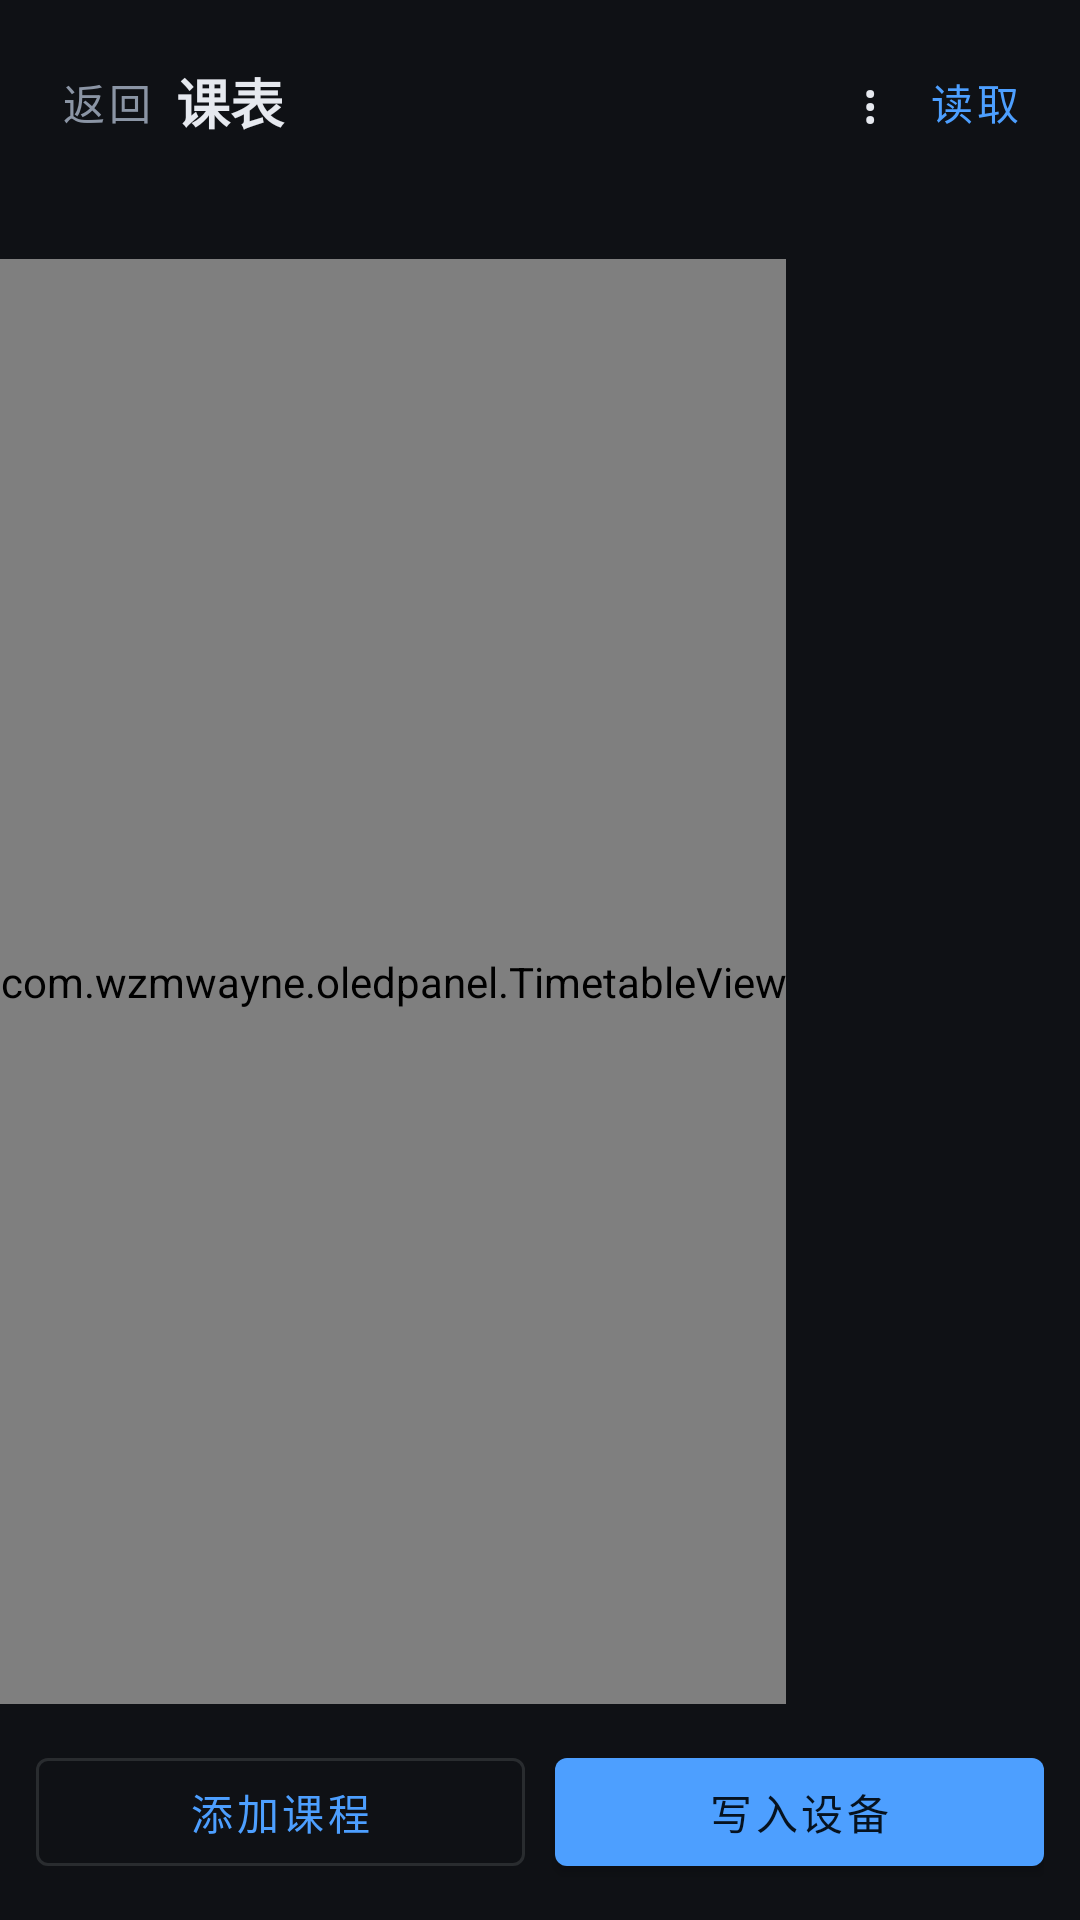

This screen was rendered from an Android layout file. Write that file and the resources it references.
<!-- AndroidManifest.xml: application theme Theme.OLEDPanel -->
<!-- res/layout/activity_timetable.xml -->
<?xml version="1.0" encoding="utf-8"?>
<LinearLayout xmlns:android="http://schemas.android.com/apk/res/android"
    xmlns:app="http://schemas.android.com/apk/res-auto"
    android:layout_width="match_parent"
    android:layout_height="match_parent"
    android:background="@color/bg"
    android:orientation="vertical">

    <LinearLayout
        android:layout_width="match_parent"
        android:layout_height="wrap_content"
        android:gravity="center_vertical"
        android:orientation="horizontal"
        android:paddingStart="12dp"
        android:paddingTop="10dp"
        android:paddingEnd="12dp"
        android:paddingBottom="6dp">

        <com.google.android.material.button.MaterialButton
            android:id="@+id/btnTtBack"
            style="@style/Widget.MaterialComponents.Button.TextButton"
            android:layout_width="wrap_content"
            android:layout_height="wrap_content"
            android:minWidth="0dp"
            android:text="返回"
            android:textAllCaps="false"
            android:textColor="@color/dim" />

        <TextView
            android:layout_width="0dp"
            android:layout_height="wrap_content"
            android:layout_weight="1"
            android:text="课表"
            android:textColor="@color/fg"
            android:textSize="18sp"
            android:textStyle="bold" />

        <com.google.android.material.button.MaterialButton
            android:id="@+id/btnTtMenu"
            style="@style/Widget.MaterialComponents.Button.TextButton"
            android:layout_width="wrap_content"
            android:layout_height="wrap_content"
            android:minWidth="0dp"
            android:text="⋮"
            android:textAllCaps="false"
            android:textColor="@color/fg"
            android:textSize="18sp" />

        <com.google.android.material.button.MaterialButton
            android:id="@+id/btnTtReload"
            style="@style/Widget.MaterialComponents.Button.TextButton"
            android:layout_width="wrap_content"
            android:layout_height="wrap_content"
            android:minWidth="0dp"
            android:text="读取"
            android:textAllCaps="false"
            android:textColor="@color/accent" />
    </LinearLayout>

    <TextView
        android:id="@+id/tvTtStatus"
        android:layout_width="match_parent"
        android:layout_height="wrap_content"
        android:paddingStart="16dp"
        android:paddingEnd="16dp"
        android:paddingBottom="6dp"
        android:textColor="@color/dim"
        android:textSize="12sp" />

    <HorizontalScrollView
        android:layout_width="match_parent"
        android:layout_height="0dp"
        android:layout_weight="1"
        android:fillViewport="true">

        <ScrollView
            android:layout_width="wrap_content"
            android:layout_height="match_parent"
            android:fillViewport="true">

            <com.wzmwayne.oledpanel.TimetableView
                android:id="@+id/timetable"
                android:layout_width="wrap_content"
                android:layout_height="wrap_content" />
        </ScrollView>
    </HorizontalScrollView>

    <LinearLayout
        android:layout_width="match_parent"
        android:layout_height="wrap_content"
        android:orientation="horizontal"
        android:padding="12dp">

        <com.google.android.material.button.MaterialButton
            android:id="@+id/btnTtAdd"
            style="@style/Widget.MaterialComponents.Button.OutlinedButton"
            android:layout_width="0dp"
            android:layout_height="wrap_content"
            android:layout_weight="1"
            android:text="添加课程"
            android:textAllCaps="false" />

        <com.google.android.material.button.MaterialButton
            android:id="@+id/btnTtSave"
            android:layout_width="0dp"
            android:layout_height="wrap_content"
            android:layout_marginStart="10dp"
            android:layout_weight="1"
            android:text="写入设备"
            android:textAllCaps="false" />
    </LinearLayout>
</LinearLayout>
<!-- resources referenced by this layout -->
<resources>
  <color name="accent">#4D9FFF</color>
  <color name="bg">#0F1115</color>
  <color name="dim">#8B95A5</color>
  <color name="fg">#E6E9EF</color>
  <style name="Theme.OLEDPanel" parent="Theme.MaterialComponents.NoActionBar">
          <item name="colorPrimary">@color/accent</item>
          <item name="colorPrimaryVariant">@color/accent</item>
          <item name="colorOnPrimary">#06121F</item>
          <item name="colorSecondary">@color/ok</item>
          <item name="colorSecondaryVariant">@color/ok</item>
          <item name="colorOnSecondary">#06121F</item>
          <item name="colorSurface">@color/surface</item>
          <item name="colorOnSurface">@color/fg</item>
          <item name="colorOnBackground">@color/fg</item>
          <item name="colorError">@color/err</item>
          <item name="colorControlNormal">@color/dim</item>
          <item name="android:colorBackground">@color/bg</item>
          <item name="android:windowBackground">@color/bg</item>
          <item name="android:statusBarColor">@color/bg</item>
          <item name="android:navigationBarColor">@color/bg</item>
          <item name="android:windowLightStatusBar">false</item>
          <item name="android:windowLightNavigationBar">false</item>
          <item name="android:textColorPrimary">@color/fg</item>
          <item name="android:textColorSecondary">@color/dim</item>
          <item name="android:textColorHint">@color/dim</item>
      </style>
  <color name="ok">#3DDC97</color>
  <color name="surface">#1A1E26</color>
  <color name="err">#FF6B6B</color>
</resources>
